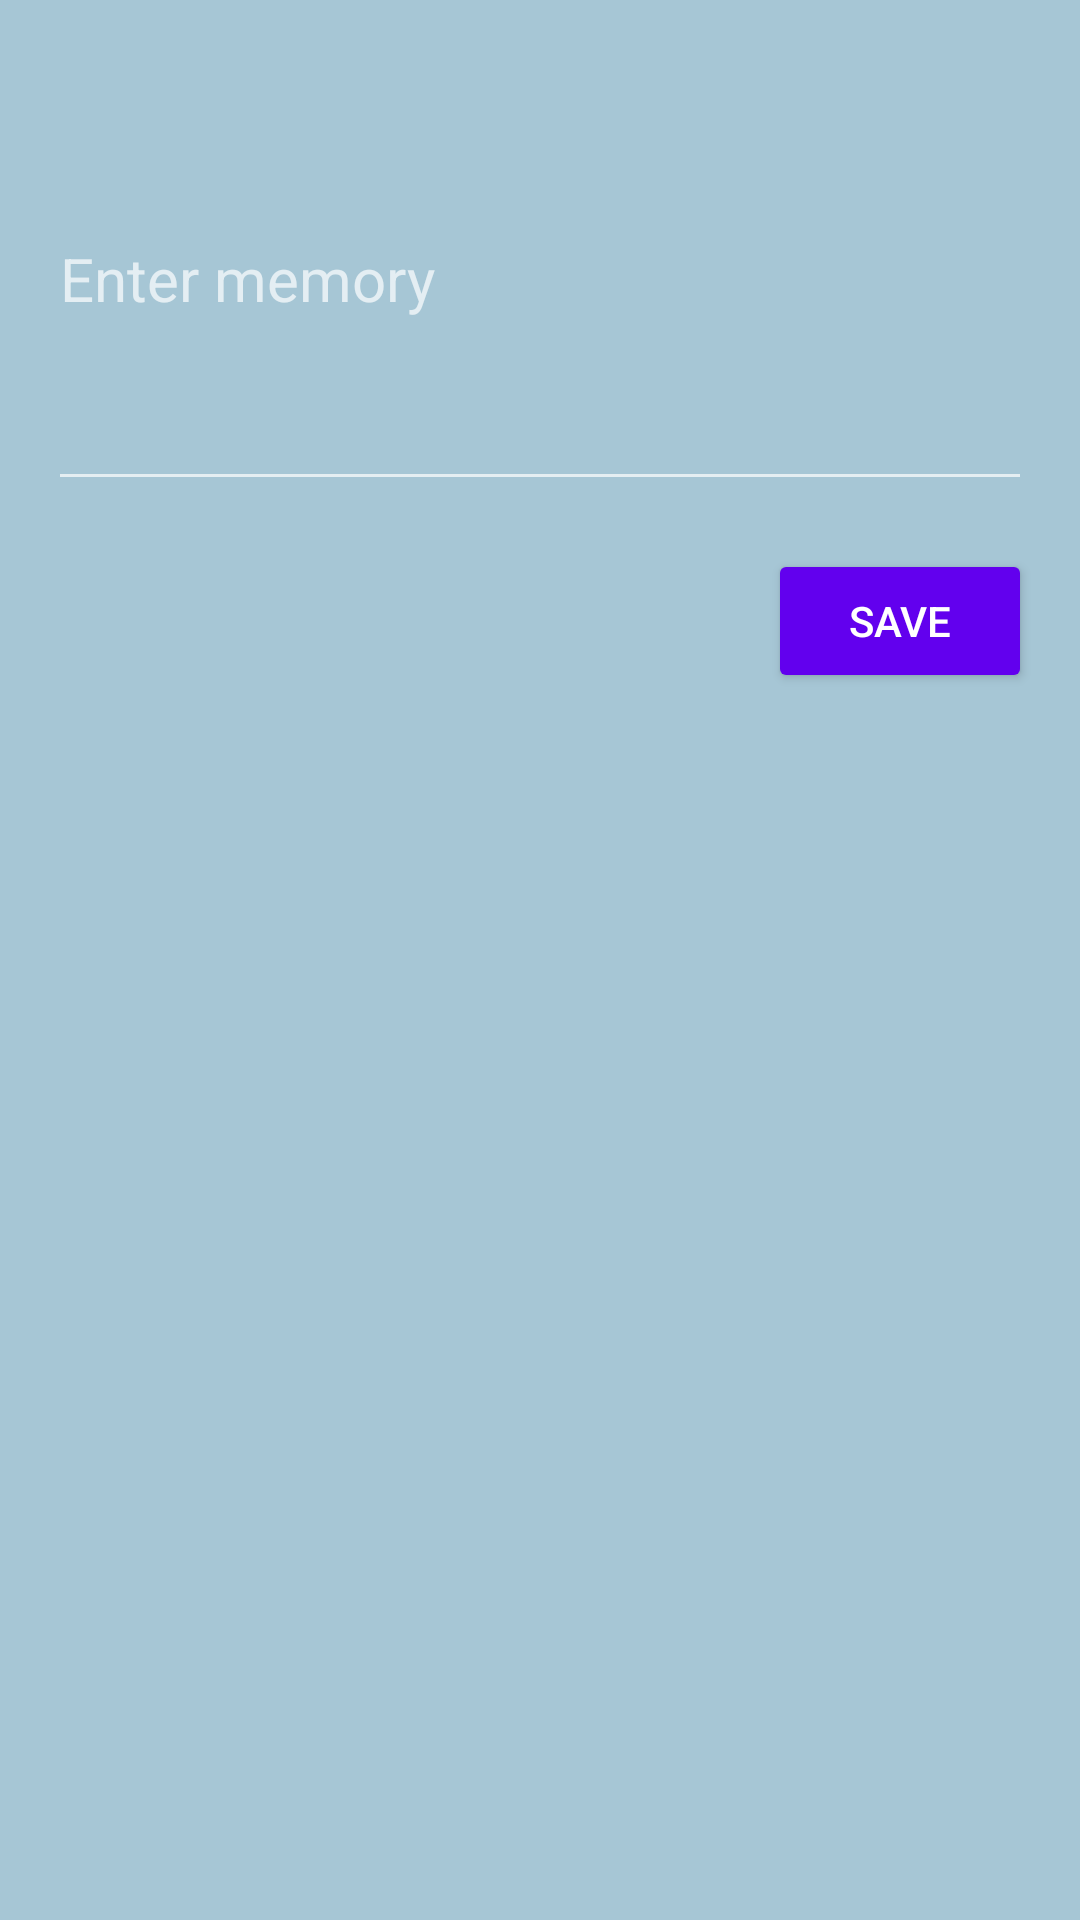

This screen was rendered from an Android layout file. Write that file and the resources it references.
<!-- AndroidManifest.xml: activity theme Theme.AppCompat -->
<!-- res/layout/activity_add_memory.xml -->
<?xml version="1.0" encoding="utf-8"?>
<LinearLayout xmlns:android="http://schemas.android.com/apk/res/android"
    xmlns:tools="http://schemas.android.com/tools"
    android:layout_width="match_parent"
    android:layout_height="match_parent"
    android:background="#A6C6D5"
    android:orientation="vertical"
    android:padding="16dp">


    <EditText
        android:id="@+id/memoryEditText"
        android:layout_width="match_parent"
        android:layout_height="151dp"
        android:autoLink="all"
        android:fontFamily="sans-serif-thin"
        android:hint="Enter memory"
        android:inputType="text"
        android:minHeight="48dp"
        android:textColor="@color/black"
        android:textSize="20dp"
        android:textStyle="bold" />


    <Button
        android:id="@+id/saveButton"
        android:layout_width="wrap_content"
        android:layout_height="wrap_content"
        android:layout_gravity="end"
        android:layout_marginTop="16dp"
        android:backgroundTint="@color/purple_500"
        android:onClick="onSaveButtonClick"
        android:text="Save" />


</LinearLayout>
<!-- resources referenced by this layout -->
<resources>

  <!-- not gathered from this repository: default colours our renderer supplied (Android Studio template values) -->
  <color name="purple_500">#FF6200EE</color>
  <color name="black">#FF000000</color>
</resources>
